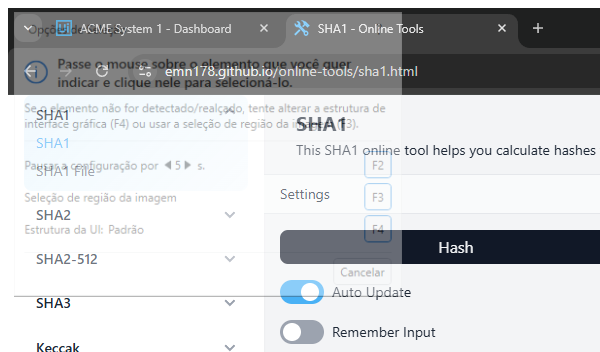
Task: Exercício prático do curso advanced da UiPath academy
Workflow: SHA1_Close

Step 1: Attach Browser 'chrome.exe SHA1' in window 'SHA1 - Online Tools' (chrome.exe)
